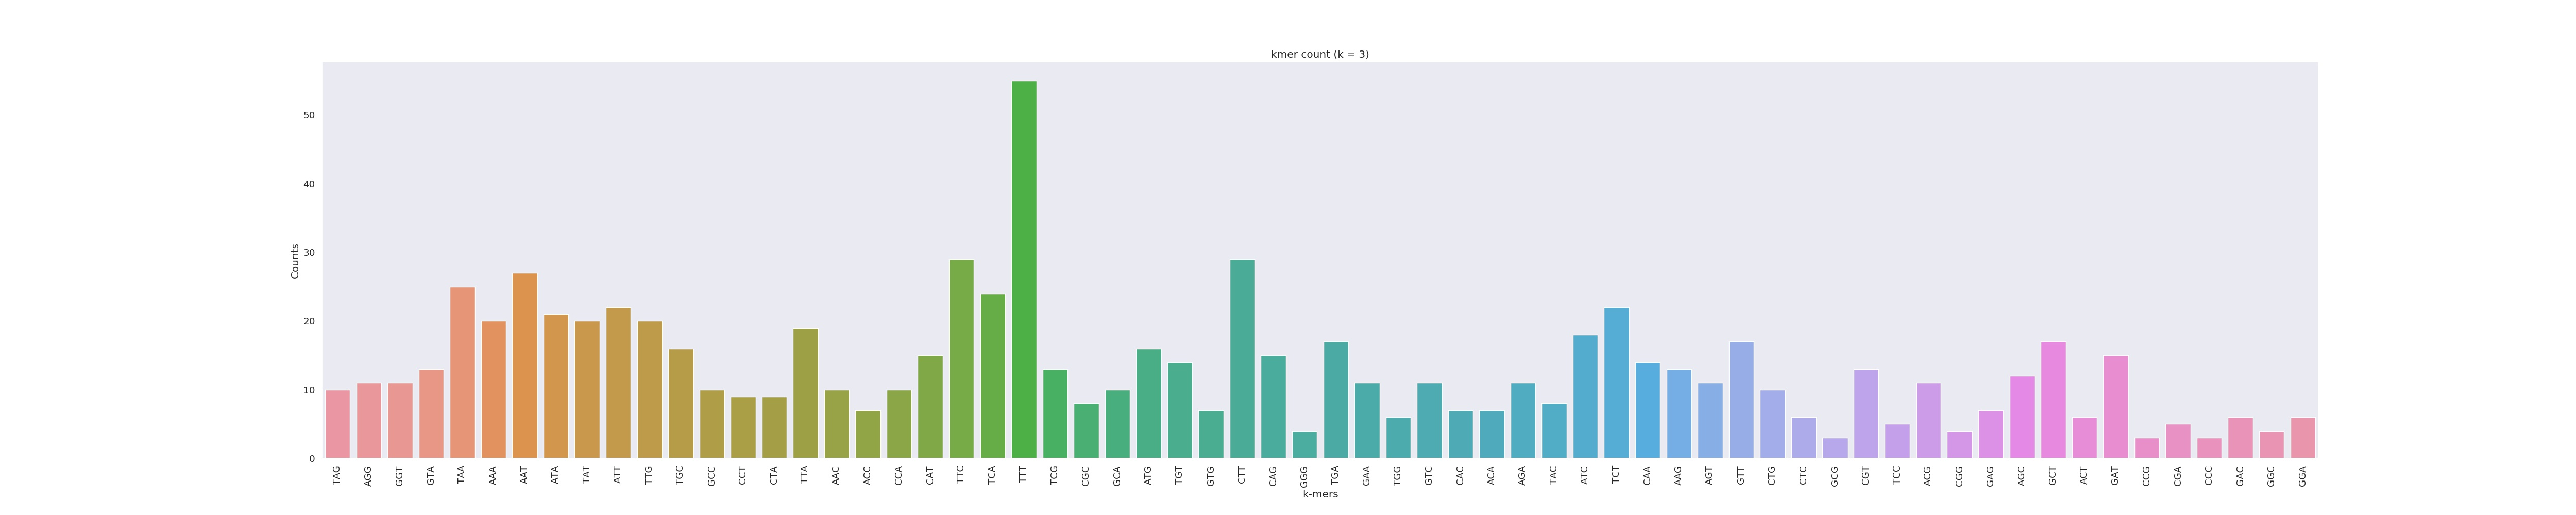

The data file committed next to this chart (first rows):
TAG	10
AGG	11
GGT	11
GTA	13
TAA	25
AAA	20
AAT	27
ATA	21
TAT	20
ATT	22
TTG	20
TGC	16
GCC	10
CCT	9
CTA	9
TTA	19
AAC	10
ACC	7
CCA	10
CAT	15
TTC	29
TCA	24
TTT	55
TCG	13
CGC	8
GCA	10
ATG	16
TGT	14
GTG	7
CTT	29
CAG	15
GGG	4
TGA	17
GAA	11
TGG	6
GTC	11
CAC	7
ACA	7
AGA	11
TAC	8
ATC	18
TCT	22
CAA	14
AAG	13
AGT	11
GTT	17
CTG	10
CTC	6
GCG	3
CGT	13
TCC	5
ACG	11
CGG	4
GAG	7
AGC	12
GCT	17
ACT	6
GAT	15
CCG	3
CGA	5
CCC	3
... 3 more rows
